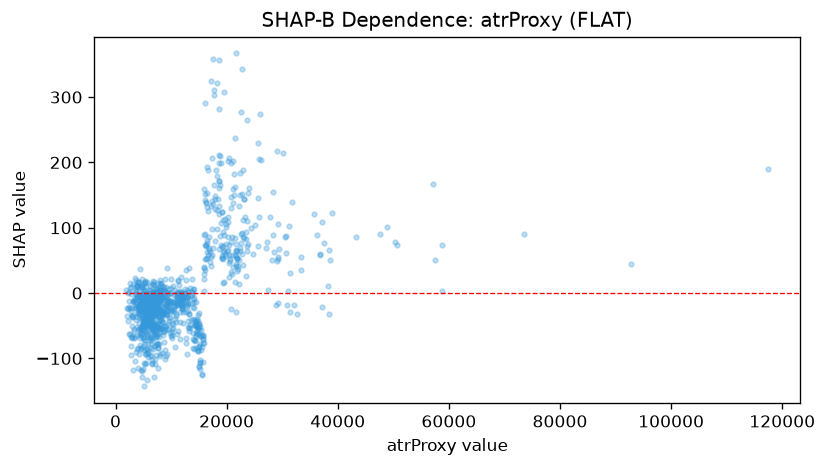

The table this chart was drawn from, first rows:
feature_value, shap_value
3758, 19.57
5354, -0.8539
6085, 0.2142
4047, 13.1
6827, -34.78
4888, -37.59
4310, -54.65
4028, -84.53
3471, 5.444
6346, -78.17
4839, 9.147
4834, 22.03
3123, 14.13
2769, -81.29
2458, 1.875
2946, -65.68
5126, 15.88
5397, 15.49
4722, -11.09
6252, -36.59
5549, -14.93
2994, -68.85
4680, 8.355
4147, -18.6
3696, -40.93
4770, 10.5
2993, -35.75
5362, -8.719
2628, -63.05
3790, -64.02
4911, 4.591
3599, 12.9
5047, -14.87
5234, 18.4
5499, 9.572
6206, -34.75
3951, 11.38
3954, -52.59
4150, -27.22
2675, 14.9
2326, -0.3951
2238, -42.38
3150, -118.4
3634, -1.877
2472, -21.42
2847, -0.9459
3653, -20.43
1962, 4.091
3488, -15.64
3791, -1.493
3998, 17.48
3806, 11.12
3014, -36.78
2394, -63.18
3711, 3.696
2604, 7.996
3505, 23.13
2858, 8.967
2648, -23.41
2132, -23.46
... 981 more rows
